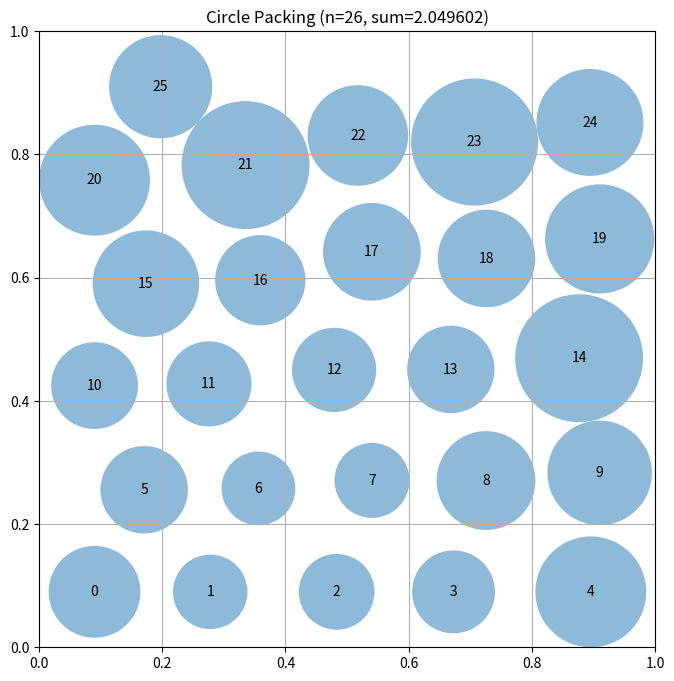

The matplotlib source for this figure:
# EVOLVE-BLOCK-START
"""Constructor-based circle packing for n=26 circles"""
import numpy as np


def construct_packing():
    """
    Construct a specific arrangement of 26 circles in a unit square
    that attempts to maximize the sum of their radii.

    Returns:
        Tuple of (centers, radii, sum_of_radii)
        centers: np.array of shape (26, 2) with (x, y) coordinates
        radii: np.array of shape (26) with radius of each circle
        sum_of_radii: Sum of all radii
    """
    # Initialize arrays for 26 circles
    n = 26
    centers = np.zeros((n, 2))

    # Place circles in a structured pattern
    # This is a simple pattern - evolution will improve this

    # Hexagonal packing: ~5.1 columns and ~5.1 rows
    # We'll place circles in a dense arrangement and then relax them
    for i in range(n):
        row = i // 5
        col = i % 5
        x = 0.1 + col * 0.2 + (0.1 if row % 2 else 0)
        y = 0.1 + row * 0.1732
        centers[i] = [x, y]
    
    # Simple iterative relaxation to improve spacing
    for _ in range(50):
        for i in range(n):
            for j in range(i + 1, n):
                diff = centers[i] - centers[j]
                dist = np.linalg.norm(diff)
                if dist < 0.19:
                    push = (0.19 - dist) * (diff / dist) * 0.5
                    centers[i] += push
                    centers[j] -= push
            centers[i] = np.clip(centers[i], 0.09, 0.91)

    # Compute maximum valid radii for this configuration
    radii = compute_max_radii(centers)

    # Calculate the sum of radii
    sum_radii = np.sum(radii)

    return centers, radii, sum_radii


def compute_max_radii(centers):
    """
    Compute the maximum possible radii for each circle position
    such that they don't overlap and stay within the unit square.

    Args:
        centers: np.array of shape (n, 2) with (x, y) coordinates

    Returns:
        np.array of shape (n) with radius of each circle
    """
    n = centers.shape[0]
    radii = np.ones(n)

    # First, limit by distance to square borders
    for i in range(n):
        x, y = centers[i]
        # Distance to borders
        radii[i] = min(x, y, 1 - x, 1 - y)

    # Limit by distance to other circles
    # Sort pairs by distance to handle tightest constraints first
    for _ in range(10): # Iterative refinement for radius balancing
        for i in range(n):
            for j in range(n):
                if i == j: continue
                dist = np.linalg.norm(centers[i] - centers[j])
                if radii[i] + radii[j] > dist:
                    # Adjust radii to be exactly touching
                    avg = (radii[i] + radii[j])
                    radii[i] = (radii[i] / avg) * dist * 0.5 + radii[i] * 0.5
                    radii[j] = dist - radii[i]

    return radii


# EVOLVE-BLOCK-END


# This part remains fixed (not evolved)
def run_packing():
    """Run the circle packing constructor for n=26"""
    centers, radii, sum_radii = construct_packing()
    return centers, radii, sum_radii


def visualize(centers, radii):
    """
    Visualize the circle packing

    Args:
        centers: np.array of shape (n, 2) with (x, y) coordinates
        radii: np.array of shape (n) with radius of each circle
    """
    import matplotlib.pyplot as plt
    from matplotlib.patches import Circle

    fig, ax = plt.subplots(figsize=(8, 8))

    # Draw unit square
    ax.set_xlim(0, 1)
    ax.set_ylim(0, 1)
    ax.set_aspect("equal")
    ax.grid(True)

    # Draw circles
    for i, (center, radius) in enumerate(zip(centers, radii)):
        circle = Circle(center, radius, alpha=0.5)
        ax.add_patch(circle)
        ax.text(center[0], center[1], str(i), ha="center", va="center")

    plt.title(f"Circle Packing (n={len(centers)}, sum={sum(radii):.6f})")
    plt.show()


if __name__ == "__main__":
    centers, radii, sum_radii = run_packing()
    print(f"Sum of radii: {sum_radii}")
    # AlphaEvolve improved this to 2.635

    # Uncomment to visualize:
    visualize(centers, radii)
